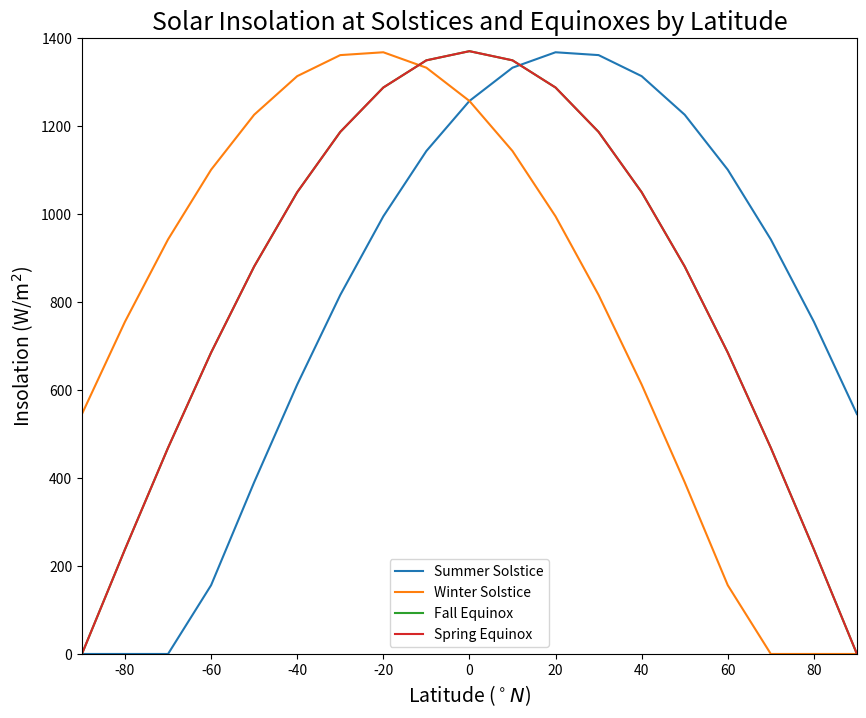
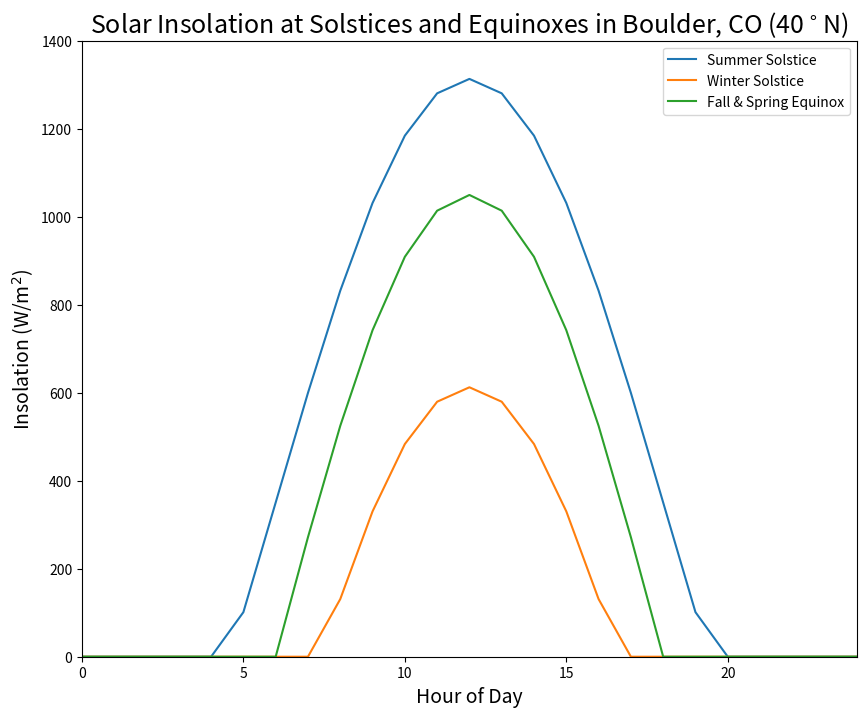
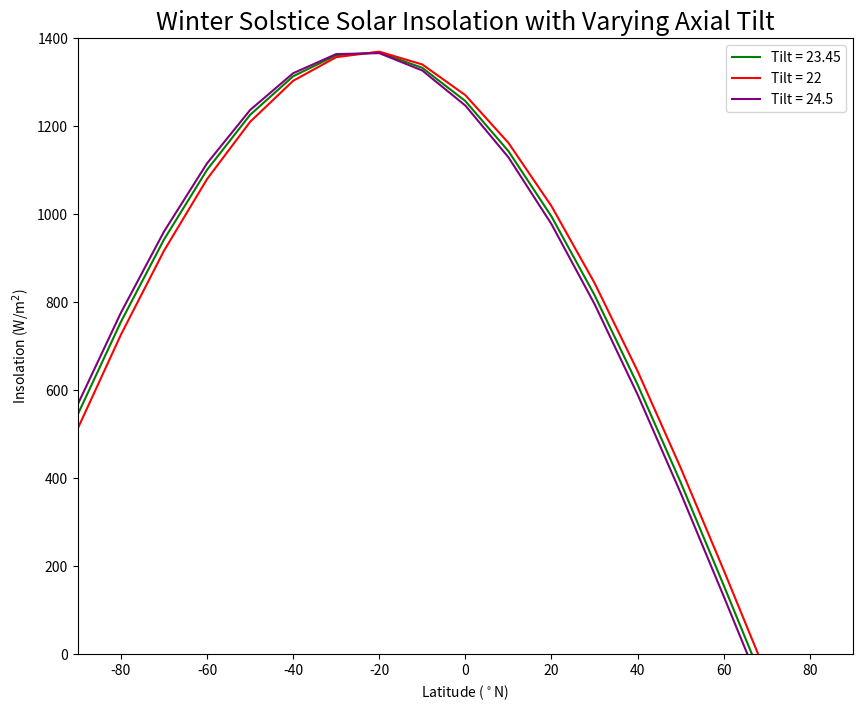

Reproduce these figures in Python, in order.
# Blue text following a hashtag like this are comments to help you understand the code, but are not executed as code

# Import packages to run python code and assign shortcuts
import pandas as pd
import numpy as np

# Create pandas dataframe called Q_summer
Q_summer = pd.DataFrame()

# Create column called "latitude" and fill with values from -90 to 90 deg N
Q_summer['Latitude (N)'] = np.arange(-90, 100, 10)

# Preview the entire dataframe by typing Q_summer
Q_summer

# Make a new column called Axial Tilt (deg) and assign 23.45 as all values 
Q_summer['Axial Tilt (deg)'] = 23.45

# Preview the first 5 lines of the dataframe by using the head() function
Q_summer.head()

# Calculate the zenith angle by subtracting the Axial Tilt from Latitude, both of which are in degrees
Q_summer['Zenith Angle (deg)'] = Q_summer['Latitude (N)'] - Q_summer['Axial Tilt (deg)']

# Calculate the zenith angle in radians. We will use a numpy function to help us with this
Q_summer['Zenith Angle (rad)'] = np.radians(Q_summer['Zenith Angle (deg)'])

# Assign the solar constant as a new column
Q_summer['Solar Constant (W/m^2)'] = 1370

# Finally, calculate the insolation during the summer at all latitudes using equation 1
Q_summer['q Summer (W/m^2)'] = np.cos(Q_summer['Zenith Angle (rad)']) * Q_summer['Solar Constant (W/m^2)']

# This code will get rid of all negative values, since negative insolation is not possible
Q_summer['q Summer (W/m^2)'] = [0 if i < 0 else i for i in Q_summer['q Summer (W/m^2)']]

# View the results in our pandas dataframe!
Q_summer

Q_winter = pd.DataFrame()
Q_winter['Latitude (N)'] = np.arange(-90, 100, 10)
Q_winter['Axial Tilt (deg)'] = 23.45
Q_winter['Zenith Angle (deg)'] = Q_winter['Latitude (N)'] + Q_winter['Axial Tilt (deg)']
Q_winter['Zenith Angle (rad)'] = np.radians(Q_winter['Zenith Angle (deg)'])
Q_winter['Solar Constant (W/m^2)'] = 1370
Q_winter['q Winter (W/m^2)'] = np.cos(Q_winter['Zenith Angle (rad)']) * Q_winter['Solar Constant (W/m^2)']
Q_winter['q Winter (W/m^2)'] = [0 if i < 0 else i for i in Q_winter['q Winter (W/m^2)']]
Q_winter

Q_fall = pd.DataFrame()
Q_fall['Latitude (N)'] = np.arange(-90, 100, 10)
Q_fall['Axial Tilt (deg)'] = 23.45
Q_fall['Zenith Angle (deg)'] = Q_fall['Latitude (N)']
Q_fall['Zenith Angle (rad)'] = np.radians(Q_fall['Zenith Angle (deg)'])
Q_fall['Solar Constant (W/m^2)'] = 1370
Q_fall['q Fall (W/m^2)'] = np.cos(Q_fall['Zenith Angle (rad)']) * Q_fall['Solar Constant (W/m^2)']
Q_fall['q Fall (W/m^2)'] = [0 if i < 0 else i for i in Q_fall['q Fall (W/m^2)']]
Q_fall

Q_spring = pd.DataFrame()
Q_spring['Latitude (N)'] = np.arange(-90, 100, 10)
Q_spring['Axial Tilt (deg)'] = 23.45
Q_spring['Zenith Angle (deg)'] = Q_spring['Latitude (N)']
Q_spring['Zenith Angle (rad)'] = np.radians(Q_spring['Zenith Angle (deg)'])
Q_spring['Solar Constant (W/m^2)'] = 1370
Q_spring['q Spring (W/m^2)'] = np.cos(Q_spring['Zenith Angle (rad)']) * Q_spring['Solar Constant (W/m^2)']
Q_spring['q Spring (W/m^2)'] = [0 if i < 0 else i for i in Q_spring['q Spring (W/m^2)']]
Q_spring

import matplotlib.pyplot as plt
fig, ax = plt.subplots(figsize = (10,8))
plt.plot(Q_summer['Latitude (N)'], Q_summer['q Summer (W/m^2)'], label = 'Summer Solstice')
plt.plot(Q_winter['Latitude (N)'], Q_winter['q Winter (W/m^2)'], label = 'Winter Solstice')
plt.plot(Q_fall['Latitude (N)'], Q_fall['q Fall (W/m^2)'], label = 'Fall Equinox')
plt.plot(Q_spring['Latitude (N)'], Q_spring['q Spring (W/m^2)'], label = 'Spring Equinox')
plt.legend()
plt.title('Solar Insolation at Solstices and Equinoxes by Latitude', size = 18)
plt.xlabel('Latitude ($^\circ N$)', size = 14)
plt.ylabel('Insolation (W/m$^2$)', size = 14)
plt.xlim(-90, 90)
plt.ylim(0, 1400)
plt.show()

# 10:30 am local time in hour angle is -22.5 degrees

hours = 12-10.5 
print(hours, '= hours between noon and 10:30 am')
h = 15*(-hours) # negative hours since 10:30 is in the AM
print(h, '= hour angle in degrees')

Q_summer_40 = pd.DataFrame()
Q_summer_40['Hour'] = np.arange(0, 25, 1)
Q_summer_40['Hour Angle'] = np.arange(-180, 195, 15)
Q_summer_40

latitude = 40
tilt_rads = np.radians(23.45)
latitude_rads = np.radians(latitude)
Q_summer_40['Hour Angle (rad)'] = np.radians(Q_summer_40['Hour Angle'])
Q_summer_40['Cos(Z)'] = (np.sin(tilt_rads) * np.sin(latitude_rads)) + (np.cos(tilt_rads) * np.cos(latitude_rads) * np.cos(Q_summer_40['Hour Angle (rad)']))
Q_summer_40.head()

S = 1370
Q_summer_40['q Summer (W/m^2)'] = S * Q_summer_40['Cos(Z)']
Q_summer_40['q Summer (W/m^2)'] = [0 if i < 0 else i for i in Q_summer_40['q Summer (W/m^2)']]
Q_summer_40

Q_winter_40 = pd.DataFrame()
Q_winter_40['Hour'] = np.arange(0, 25, 1)
Q_winter_40['Hour Angle'] = np.arange(-180, 195, 15)
Q_winter_40['Hour Angle (rad)'] = np.radians(Q_winter_40['Hour Angle'])
Q_winter_40['Cos(Z)'] = (np.sin(-tilt_rads) * np.sin(latitude_rads)) + (np.cos(-tilt_rads) * np.cos(latitude_rads) * np.cos(Q_winter_40['Hour Angle (rad)']))
Q_winter_40['q Winter (W/m^2)'] = S * Q_winter_40['Cos(Z)']
Q_winter_40['q Winter (W/m^2)'] = [0 if i < 0 else i for i in Q_winter_40['q Winter (W/m^2)']]
Q_winter_40

Q_fall_40 = pd.DataFrame()
Q_fall_40['Hour'] = np.arange(0, 25, 1)
Q_fall_40['Hour Angle'] = np.arange(-180, 195, 15)
Q_fall_40['Hour Angle (rad)'] = np.radians(Q_fall_40['Hour Angle'])
Q_fall_40['Cos(Z)'] = (np.sin(0) * np.sin(latitude_rads)) + (np.cos(0) * np.cos(latitude_rads) * np.cos(Q_fall_40['Hour Angle (rad)']))
Q_fall_40['q Fall (W/m^2)'] = S * Q_fall_40['Cos(Z)']
Q_fall_40['q Fall (W/m^2)'] = [0 if i < 0 else i for i in Q_fall_40['q Fall (W/m^2)']]
Q_fall_40

fig, ax = plt.subplots(figsize = (10,8))
plt.plot(Q_summer_40['Hour'], Q_summer_40['q Summer (W/m^2)'], label = 'Summer Solstice')
plt.plot(Q_winter_40['Hour'], Q_winter_40['q Winter (W/m^2)'], label = 'Winter Solstice')
plt.plot(Q_fall_40['Hour'], Q_fall_40['q Fall (W/m^2)'], label = 'Fall & Spring Equinox')
plt.legend()
plt.title('Solar Insolation at Solstices and Equinoxes in Boulder, CO (40$^\circ$N)', size = 18)
plt.xlabel('Hour of Day', size = 14)
plt.ylabel('Insolation (W/m$^2$)', size = 14)
plt.xlim(0, 24)
plt.ylim(0, 1400)
plt.show()

Peak_Sun_Hours = pd.DataFrame()
Peak_Sun_Hours['Season'] = ['Summer', 'Fall', 'Winter', 'Spring']
Peak_Sun_Hours['Cumulative Q (W/m^2)'] = (Q_summer_40['q Summer (W/m^2)'].sum(), Q_fall_40['q Fall (W/m^2)'].sum(), Q_winter_40['q Winter (W/m^2)'].sum(), Q_fall_40['q Fall (W/m^2)'].sum())
Peak_Sun_Hours['Cumulative Q (kWh)'] = Peak_Sun_Hours['Cumulative Q (W/m^2)']/1000
Peak_Sun_Hours

def varying_tilt_winter(tilt):
    latitude = np.arange(-90, 100, 10)
    zenith = latitude + tilt
    zenith_rad = np.radians(zenith)
    S = 1370
    return S * np.cos(zenith_rad)

def varying_tilt_summer(tilt):
    latitude = np.arange(-90, 100, 10)
    zenith = latitude - tilt
    zenith_rad = np.radians(zenith)
    S = 1370
    return S * np.cos(zenith_rad)

def varying_tilt_fall_spring(tilt):
    latitude = np.arange(-90, 100, 10)
    zenith = latitude
    zenith_rad = np.radians(zenith)
    S = 1370
    return S * np.cos(zenith_rad)

# assign a variable, tilt_now_winter, equal to the function, varying_tilt_winter, and assign a tilt, 23.45 (now)
tilt_now_winter = varying_tilt_winter(tilt = 23.45)
# let's check to see that the function worked
tilt_now_winter

# create a new variable for small tilt during the winter
tilt_small_winter = varying_tilt_winter(tilt = 22)

# create a new variable for big tilt during the winter
tilt_big_winter = varying_tilt_winter(tilt = 24.5)

latitude = np.arange(-90, 100, 10)

fig, ax = plt.subplots(figsize = (10,8))
plt.plot(latitude, tilt_now_winter, label = 'Tilt = 23.45', color = 'green')
plt.plot(latitude, tilt_small_winter, label = 'Tilt = 22', color = 'red')
plt.plot(latitude, tilt_big_winter, label = 'Tilt = 24.5', color = 'purple')
plt.legend()
plt.title('Winter Solstice Solar Insolation with Varying Axial Tilt', size = 18)
plt.xlabel('Latitude ($^\circ$N)')
plt.ylabel('Insolation (W/m$^2$)')
plt.xlim(-90, 90)
plt.ylim(0, 1400)
plt.show()

# assign a variable, tilt_now_summer, equal to the function, varying_tilt_summer, and assign a tilt, 23.45 (now)

# create a new variable for small tilt during the summer

# create a new variable for big tilt during the summer

# plot varying summer tilt here

# assign a variable, tilt_now_fall_spring, equal to the function, varying_tilt_fall_spring, and assign a tilt, 23.45 (now)

# create a new variable for small tilt during the fall/spring

# create a new variable for big tilt during the fall/spring

# plot varying fall/spring tilt here

